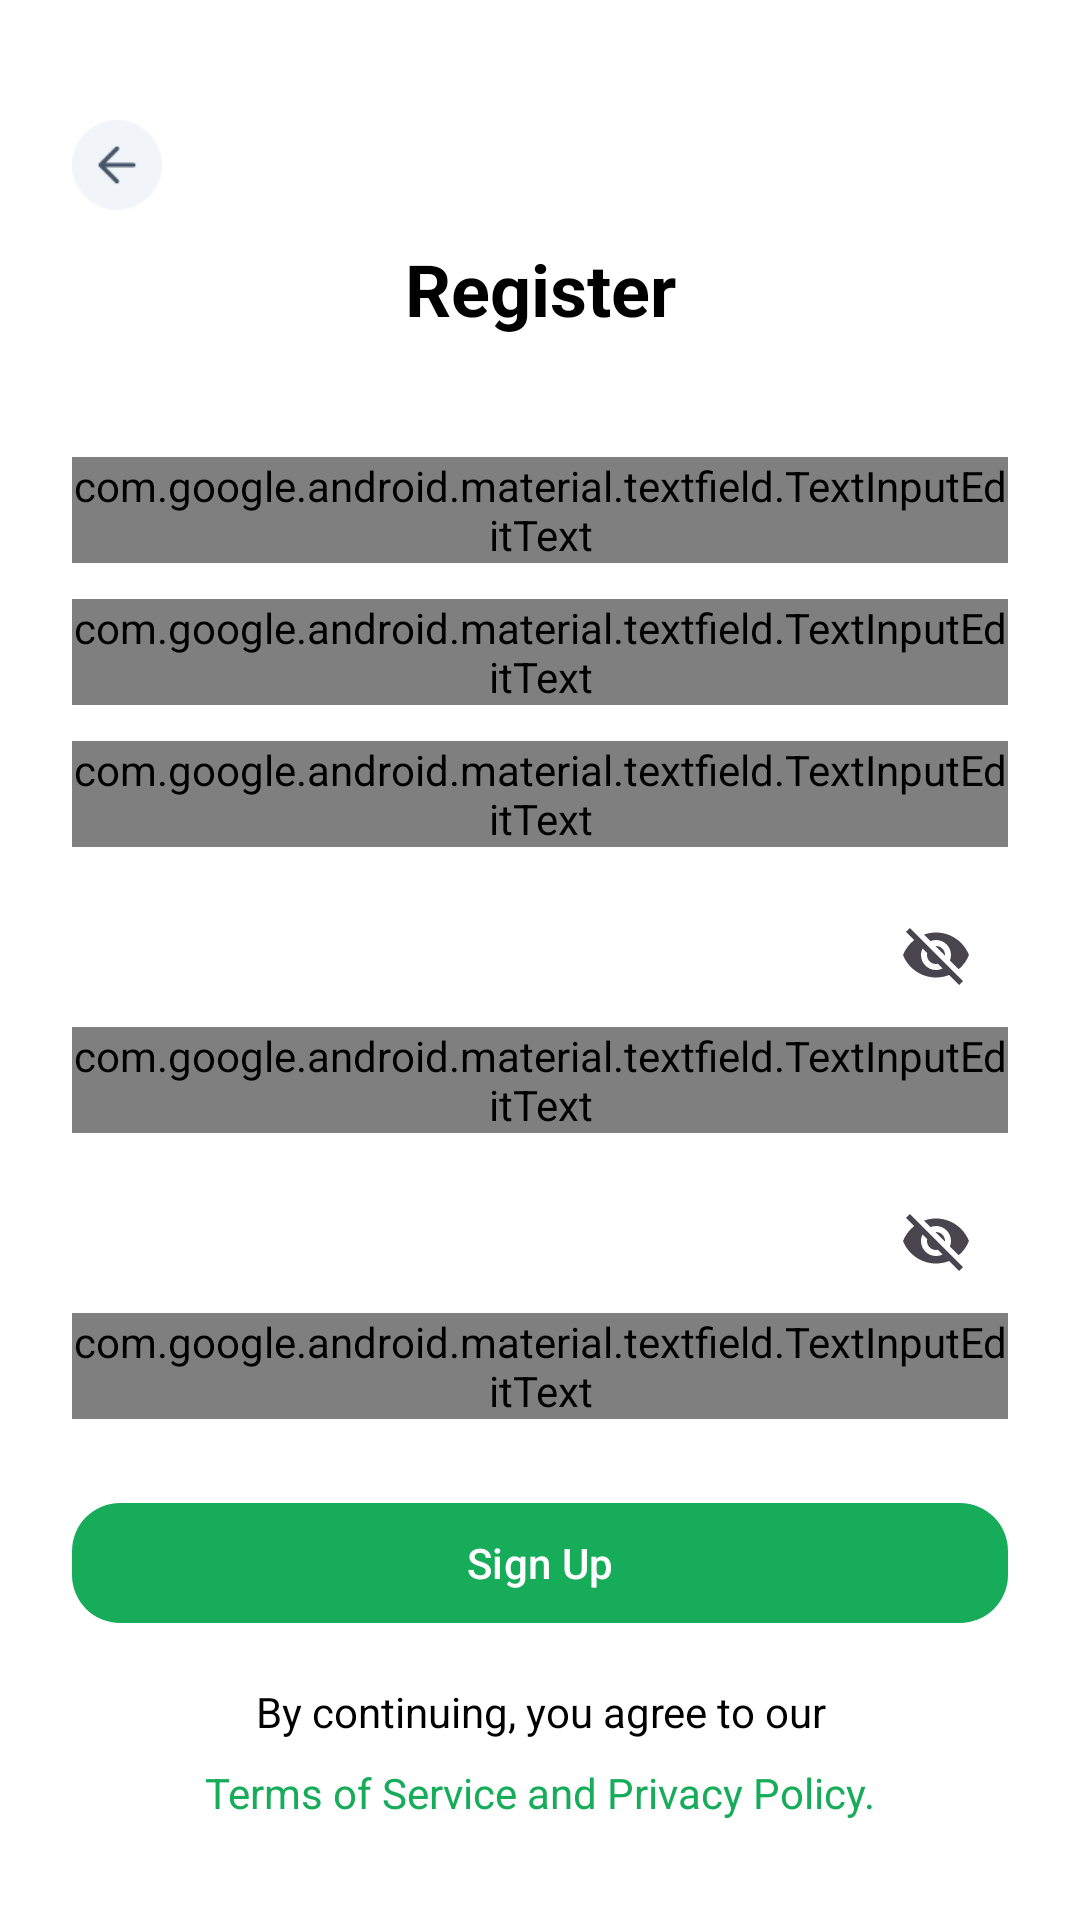

Produce the Android XML layout that renders to this screen, including the resource entries it uses.
<!-- AndroidManifest.xml: application theme Theme.DishDash -->
<!-- res/layout/activity_sign_up.xml -->
<?xml version="1.0" encoding="utf-8"?>
<androidx.constraintlayout.widget.ConstraintLayout
    xmlns:android="http://schemas.android.com/apk/res/android"
    xmlns:app="http://schemas.android.com/apk/res-auto"
    xmlns:tools="http://schemas.android.com/tools"
    android:layout_width="match_parent"
    android:layout_height="match_parent"
    android:padding="24dp"
    android:background="@color/white"
    tools:context=".auth.presentation.view.SignUpActivity">

    <ImageView
        android:id="@+id/backBtn"
        android:layout_width="30dp"
        android:layout_height="30dp"
        android:layout_marginTop="16dp"
        android:contentDescription="@string/back"
        android:src="@drawable/arrow_back"
        app:layout_constraintStart_toStartOf="parent"
        app:layout_constraintTop_toTopOf="parent" />

    <TextView
        android:id="@+id/tvRegister"
        android:layout_width="wrap_content"
        android:layout_height="wrap_content"
        android:layout_marginTop="56dp"
        android:text="@string/register"
        android:textColor="@color/black"
        android:textSize="24sp"
        android:textStyle="bold"
        app:layout_constraintTop_toTopOf="parent"
        app:layout_constraintStart_toStartOf="parent"
        app:layout_constraintEnd_toEndOf="parent" />

    <LinearLayout
        android:id="@+id/registerForm"
        android:layout_width="0dp"
        android:layout_height="wrap_content"
        android:layout_marginTop="32dp"
        android:orientation="vertical"
        android:paddingHorizontal="0dp"
        app:layout_constraintStart_toStartOf="parent"
        app:layout_constraintEnd_toEndOf="parent"
        app:layout_constraintTop_toBottomOf="@id/tvRegister">

        <com.google.android.material.textfield.TextInputLayout
            android:id="@+id/firstNameLayout"
            android:layout_width="match_parent"
            android:layout_height="wrap_content"
            android:layout_marginTop="8dp"
            app:boxBackgroundMode="outline"
            app:boxCornerRadiusTopStart="12dp"
            app:boxCornerRadiusTopEnd="12dp"
            app:boxCornerRadiusBottomStart="12dp"
            app:boxCornerRadiusBottomEnd="12dp"
            app:boxStrokeColor="@color/main_color"
            app:hintTextColor="@color/semi_grey"
            android:hint="@string/first_name">

            <com.google.android.material.textfield.TextInputEditText
                android:id="@+id/editTextFirstName"
                android:layout_width="match_parent"
                android:layout_height="wrap_content"
                android:background="@null"
                android:inputType="textPersonName"
                android:textColor="@color/black"
                android:textColorHint="@color/semi_grey"
                android:fontFamily="@font/poppins_regular"/>
        </com.google.android.material.textfield.TextInputLayout>

        <com.google.android.material.textfield.TextInputLayout
            android:id="@+id/lastNameLayout"
            android:layout_width="match_parent"
            android:layout_height="wrap_content"
            android:layout_marginTop="12dp"
            app:boxBackgroundMode="outline"
            app:boxCornerRadiusTopStart="12dp"
            app:boxCornerRadiusTopEnd="12dp"
            app:boxCornerRadiusBottomStart="12dp"
            app:boxCornerRadiusBottomEnd="12dp"
            app:boxStrokeColor="@color/main_color"
            app:hintTextColor="@color/semi_grey"
            android:hint="@string/last_name">

            <com.google.android.material.textfield.TextInputEditText
                android:id="@+id/editTextLastName"
                android:layout_width="match_parent"
                android:layout_height="wrap_content"
                android:background="@null"
                android:inputType="textPersonName"
                android:textColor="@color/black"
                android:textColorHint="@color/semi_grey"
                android:fontFamily="@font/poppins_regular"/>
        </com.google.android.material.textfield.TextInputLayout>

        <com.google.android.material.textfield.TextInputLayout
            android:id="@+id/emailLayout"
            android:layout_width="match_parent"
            android:layout_height="wrap_content"
            android:layout_marginTop="12dp"
            app:boxBackgroundMode="outline"
            app:boxCornerRadiusTopStart="12dp"
            app:boxCornerRadiusTopEnd="12dp"
            app:boxCornerRadiusBottomStart="12dp"
            app:boxCornerRadiusBottomEnd="12dp"
            app:boxStrokeColor="@color/main_color"
            app:hintTextColor="@color/semi_grey"
            android:hint="@string/enter_your_email">

            <com.google.android.material.textfield.TextInputEditText
                android:id="@+id/editTextEmail"
                android:layout_width="match_parent"
                android:layout_height="wrap_content"
                android:background="@null"
                android:inputType="textEmailAddress"
                android:textColor="@color/black"
                android:textColorHint="@color/semi_grey"
                android:fontFamily="@font/poppins_regular"/>
        </com.google.android.material.textfield.TextInputLayout>

        <com.google.android.material.textfield.TextInputLayout
            android:id="@+id/passwordLayout"
            android:layout_width="match_parent"
            android:layout_height="wrap_content"
            android:layout_marginTop="12dp"
            app:boxBackgroundMode="outline"
            app:boxCornerRadiusTopStart="12dp"
            app:boxCornerRadiusTopEnd="12dp"
            app:boxCornerRadiusBottomStart="12dp"
            app:boxCornerRadiusBottomEnd="12dp"
            app:boxStrokeColor="@color/main_color"
            app:endIconMode="password_toggle"
            app:hintTextColor="@color/semi_grey"
            android:hint="@string/enter_your_password">

            <com.google.android.material.textfield.TextInputEditText
                android:id="@+id/editTextPassword"
                android:layout_width="match_parent"
                android:layout_height="wrap_content"
                android:background="@null"
                android:inputType="textPassword"
                android:textColor="@color/black"
                android:textColorHint="@color/semi_grey"
                android:fontFamily="@font/poppins_regular"/>
        </com.google.android.material.textfield.TextInputLayout>

        <com.google.android.material.textfield.TextInputLayout
            android:id="@+id/confirmPasswordLayout"
            android:layout_width="match_parent"
            android:layout_height="wrap_content"
            android:layout_marginTop="12dp"
            app:boxBackgroundMode="outline"
            app:boxCornerRadiusTopStart="12dp"
            app:boxCornerRadiusTopEnd="12dp"
            app:boxCornerRadiusBottomStart="12dp"
            app:boxCornerRadiusBottomEnd="12dp"
            app:boxStrokeColor="@color/main_color"
            app:endIconMode="password_toggle"
            app:hintTextColor="@color/semi_grey"
            android:hint="@string/confirm_password">

            <com.google.android.material.textfield.TextInputEditText
                android:id="@+id/editTextConfirmPassword"
                android:layout_width="match_parent"
                android:layout_height="wrap_content"
                android:background="@null"
                android:inputType="textPassword"
                android:textColor="@color/black"
                android:textColorHint="@color/semi_grey"
                android:fontFamily="@font/poppins_regular"/>
        </com.google.android.material.textfield.TextInputLayout>

        <com.google.android.material.button.MaterialButton
            android:id="@+id/signupBtn"
            android:layout_width="match_parent"
            android:layout_height="wrap_content"
            android:layout_marginTop="24dp"
            android:text="@string/sign_up"
            android:textColor="@android:color/white"
            app:backgroundTint="@color/main_color"
            app:cornerRadius="16dp"/>
    </LinearLayout>

    <TextView
        android:id="@+id/textViewTerms"
        android:layout_width="0dp"
        android:layout_height="wrap_content"
        android:layout_marginTop="16dp"
        android:text="@string/by_continuing_you_agree_to_our"
        android:gravity="center"
        android:textColor="@color/black"
        app:layout_constraintStart_toStartOf="parent"
        app:layout_constraintEnd_toEndOf="parent"
        app:layout_constraintTop_toBottomOf="@id/registerForm" />

    <TextView
        android:id="@+id/textViewPolicy"
        android:layout_width="wrap_content"
        android:layout_height="wrap_content"
        android:layout_marginTop="8dp"
        android:text="@string/terms_of_service_and_privacy_policy"
        android:textColor="@color/main_color"
        app:layout_constraintStart_toStartOf="@+id/textViewTerms"
        app:layout_constraintEnd_toEndOf="@+id/textViewTerms"
        app:layout_constraintTop_toBottomOf="@+id/textViewTerms" />

    <com.airbnb.lottie.LottieAnimationView
        android:id="@+id/loadingAnimation"
        android:layout_width="250dp"
        android:layout_height="250dp"
        android:visibility="gone"
        app:lottie_rawRes="@raw/loading"
        app:lottie_loop="true"
        app:lottie_autoPlay="true"
        app:layout_constraintTop_toTopOf="parent"
        app:layout_constraintBottom_toBottomOf="parent"
        app:layout_constraintStart_toStartOf="parent"
        app:layout_constraintEnd_toEndOf="parent" />

</androidx.constraintlayout.widget.ConstraintLayout>
<!-- resources referenced by this layout -->
<resources>
  <color name="black">#FF000000</color>
  <color name="main_color">#17AC5A</color>
  <color name="semi_grey">#989FA8</color>
  <color name="white">#FFFFFFFF</color>
  <!-- drawable arrow_back: png bitmap (drawable, 958 bytes) -->
  <string name="back">Back</string>
  <string name="by_continuing_you_agree_to_our">By continuing, you agree to our</string>
  <string name="confirm_password">Confirm Password</string>
  <string name="enter_your_email">Enter your email</string>
  <string name="enter_your_password">Enter your password</string>
  <string name="first_name">First Name</string>
  <string name="last_name">Last Name</string>
  <string name="register">Register</string>
  <string name="sign_up">Sign Up</string>
  <string name="terms_of_service_and_privacy_policy">Terms of Service and Privacy Policy.</string>
  <style name="Theme.DishDash" parent="Base.Theme.DishDash" />
  <style name="Base.Theme.DishDash" parent="Theme.Material3.DayNight.NoActionBar">
          
          <item name="colorPrimary">@color/green</item>
          <item name="colorSecondary">@color/green_selected</item>
      </style>
  <color name="green">#21B826</color>
  <color name="green_selected">#21B826</color>
</resources>
